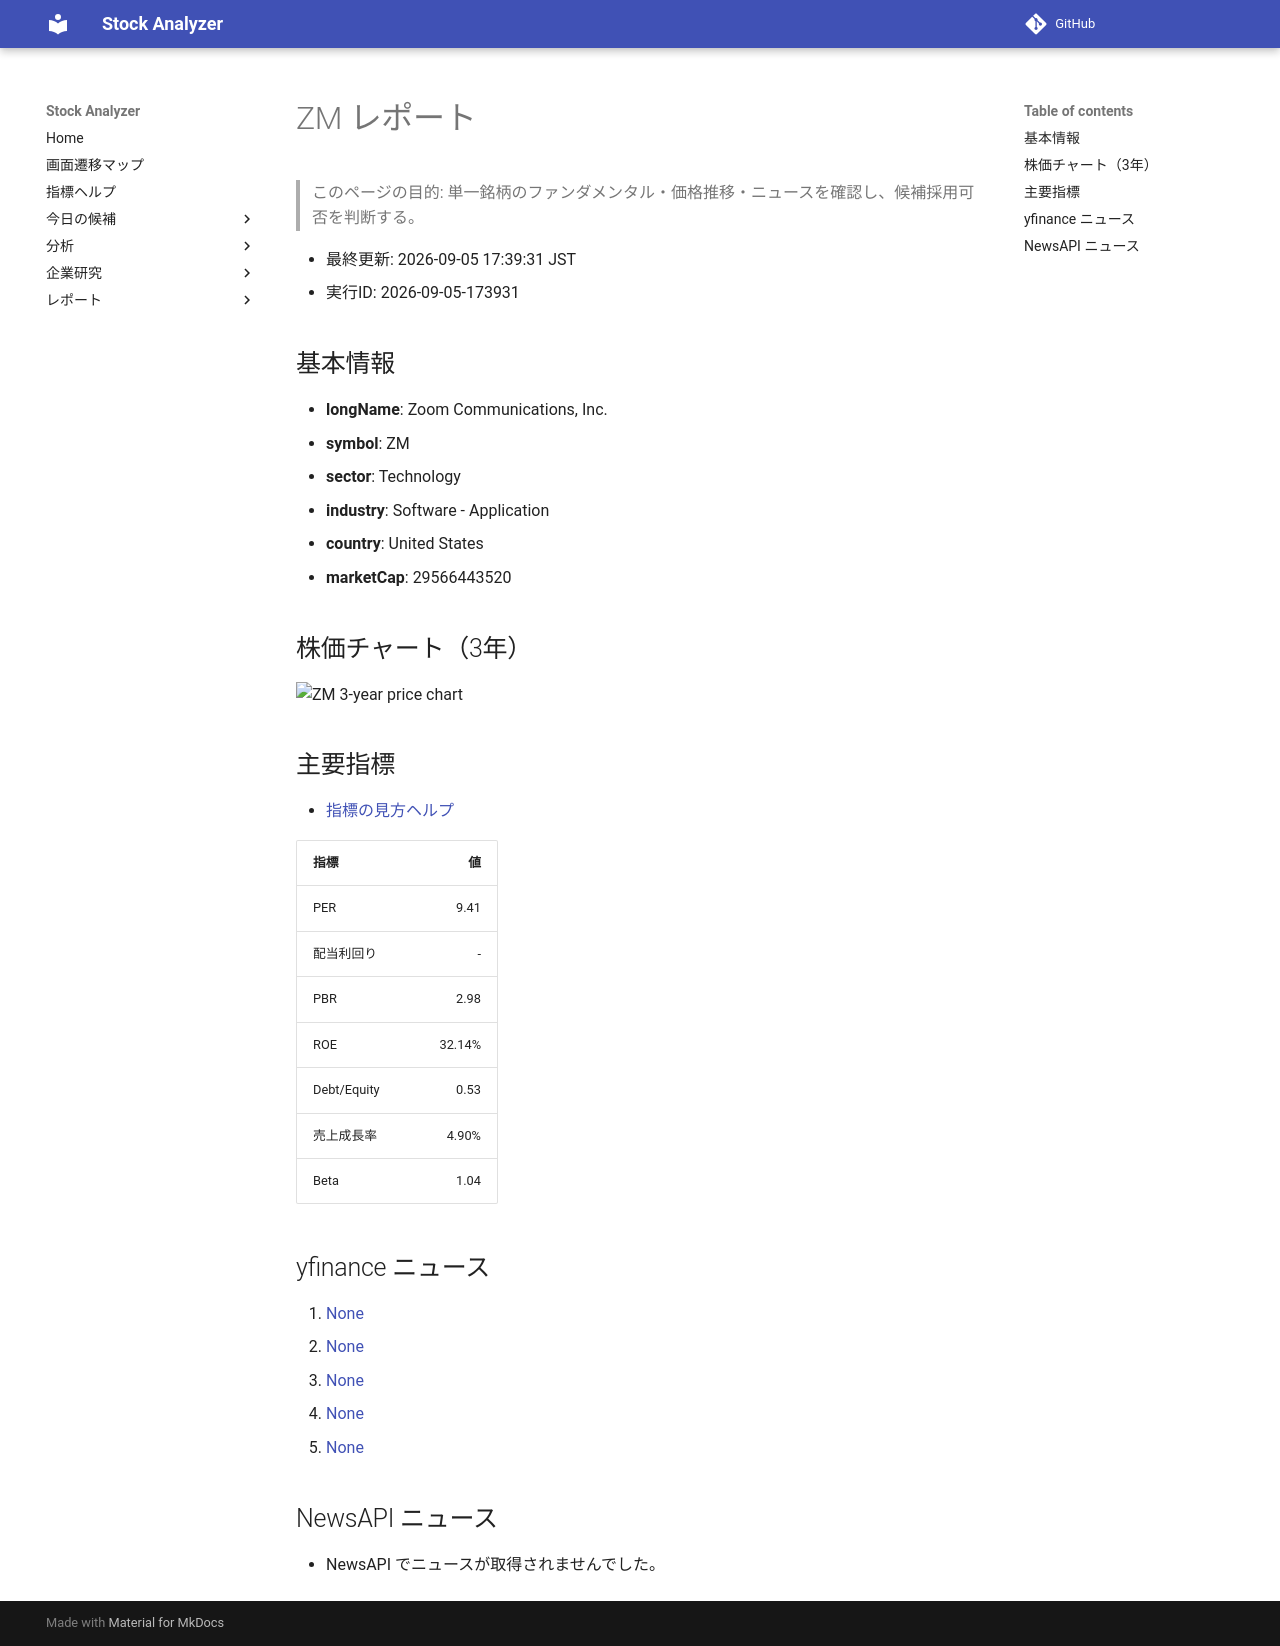

repository: Yumi-note/Making-APP · page: reports/2026-09-05/173931/ZM/index.html · generator: mkdocs

# ZM レポート

> このページの目的: 単一銘柄のファンダメンタル・価格推移・ニュースを確認し、候補採用可否を判断する。

- 最終更新: 2026-09-05 17:39:31 JST
- 実行ID: 2026-09-05-173931

## 基本情報

- **longName**: Zoom Communications, Inc.
- **symbol**: ZM
- **sector**: Technology
- **industry**: Software - Application
- **country**: United States
- **marketCap**: 29566443520

## 株価チャート（3年）

![ZM 3-year price chart](ZM_3y.png)

## 主要指標

- [指標の見方ヘルプ](../../../../indicators.md)

| 指標 | 値 |
|---|---:|
| PER | 9.41 |
| 配当利回り | - |
| PBR | 2.98 |
| ROE | 32.14% |
| Debt/Equity | 0.53 |
| 売上成長率 | 4.90% |
| Beta | 1.04 |

## yfinance ニュース

1. [None](None)
2. [None](None)
3. [None](None)
4. [None](None)
5. [None](None)

## NewsAPI ニュース

- NewsAPI でニュースが取得されませんでした。
